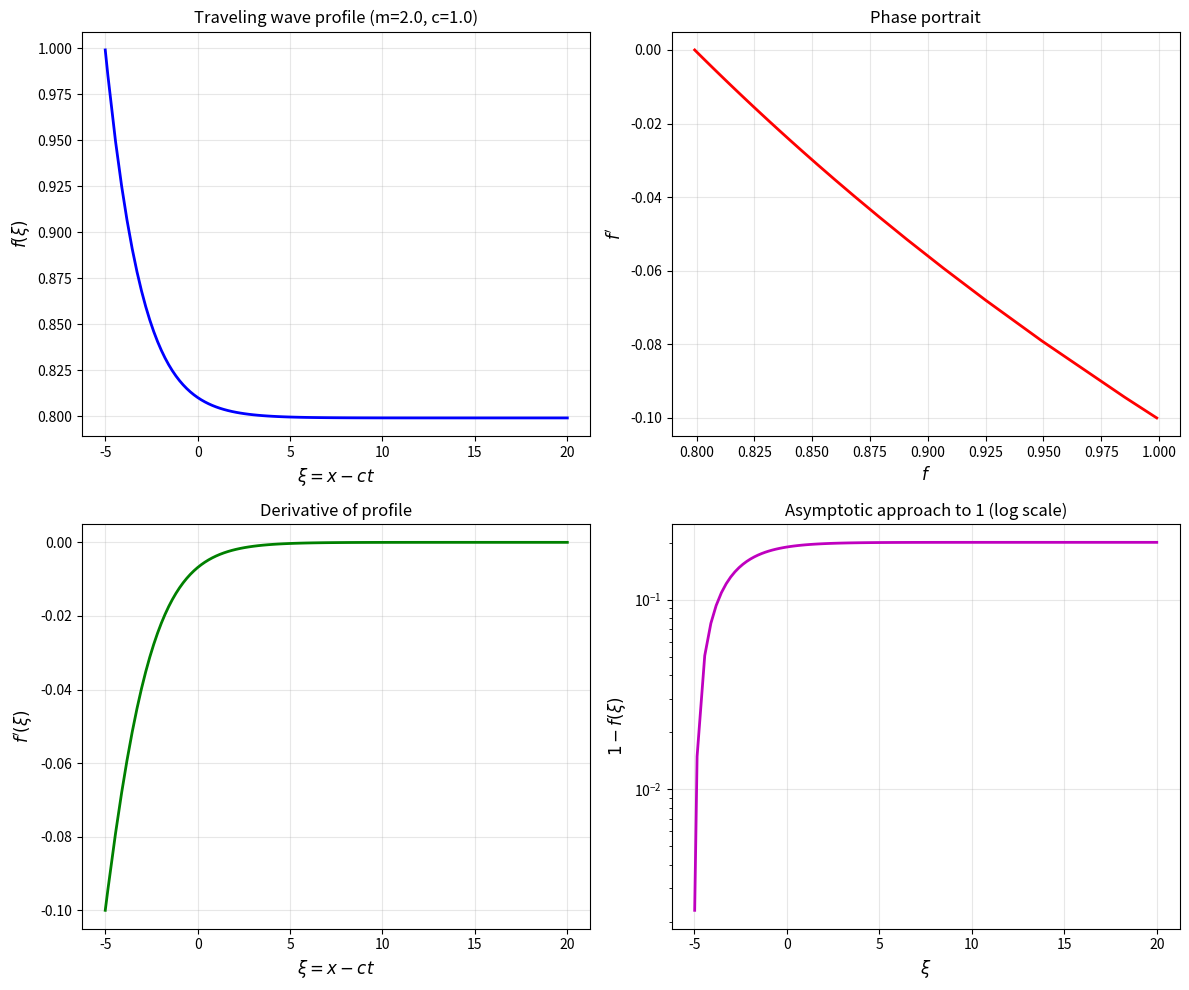
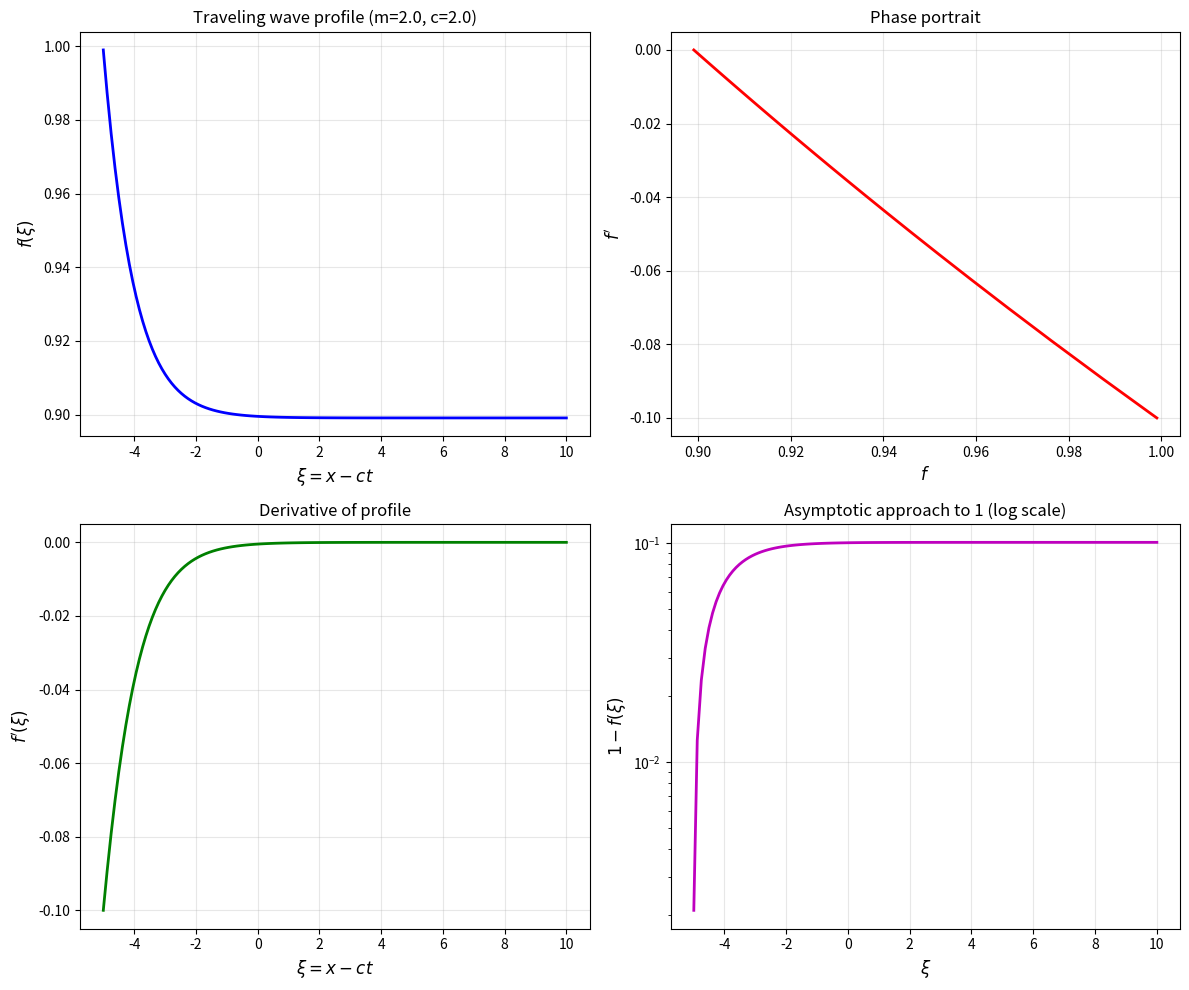
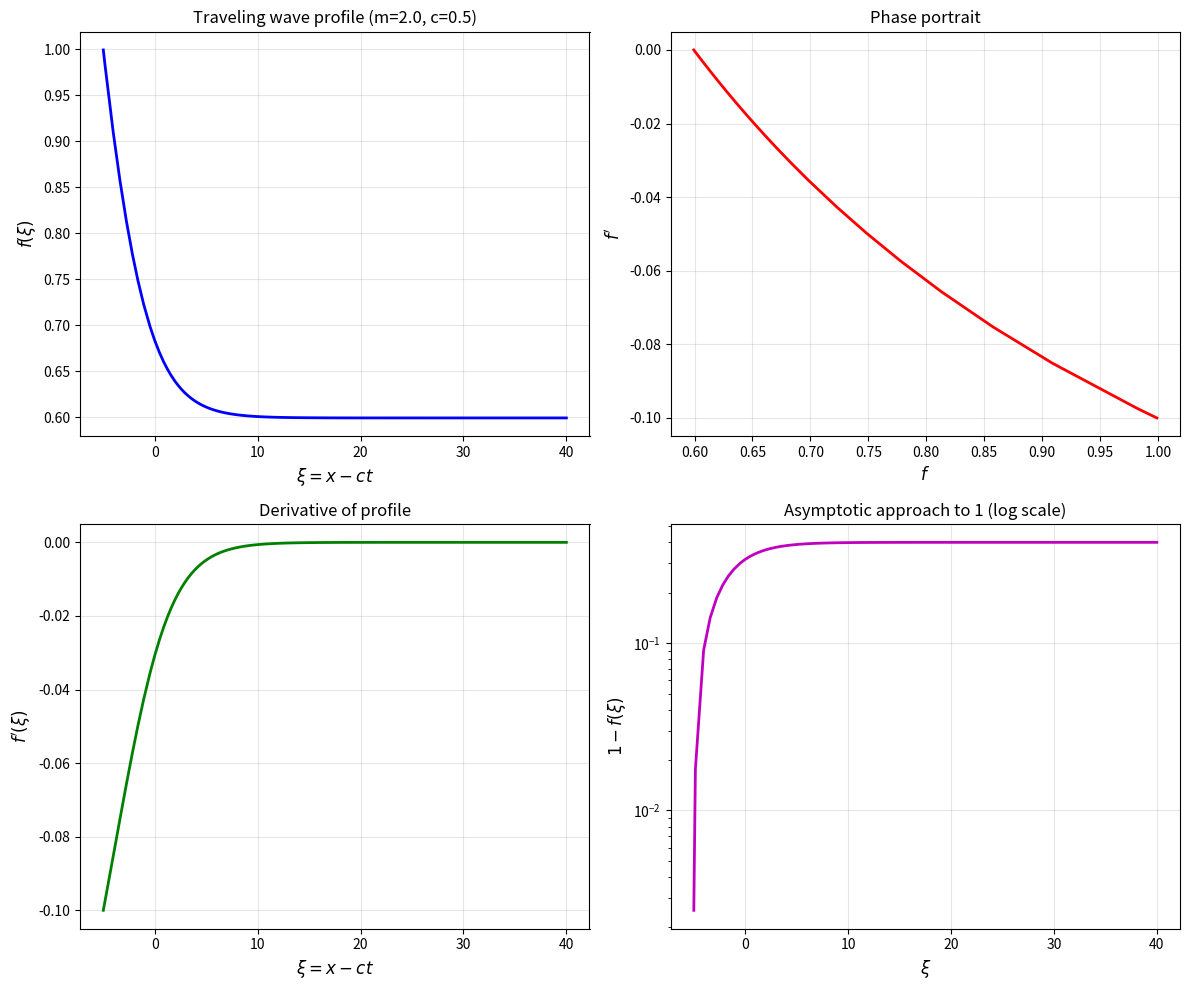
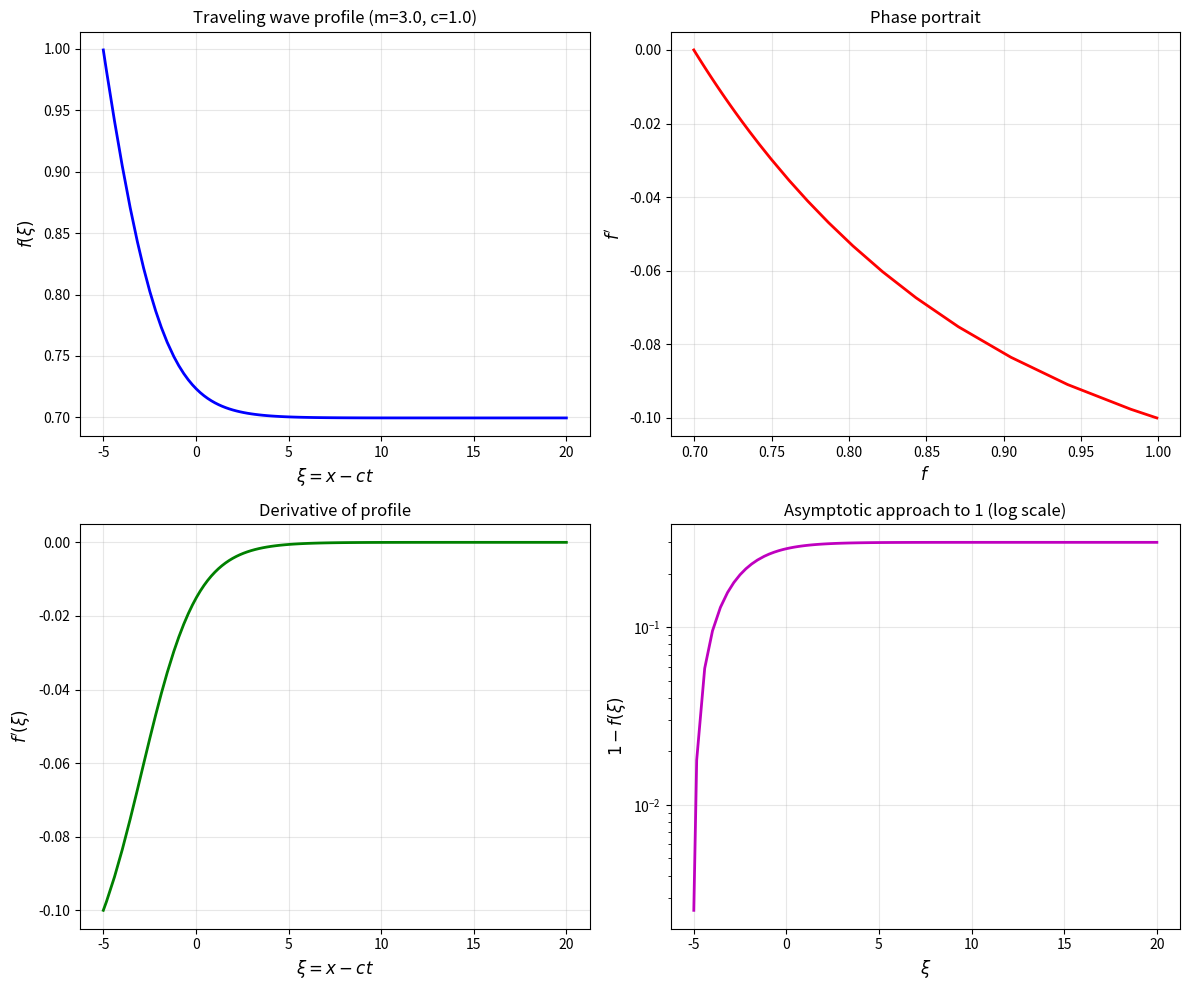
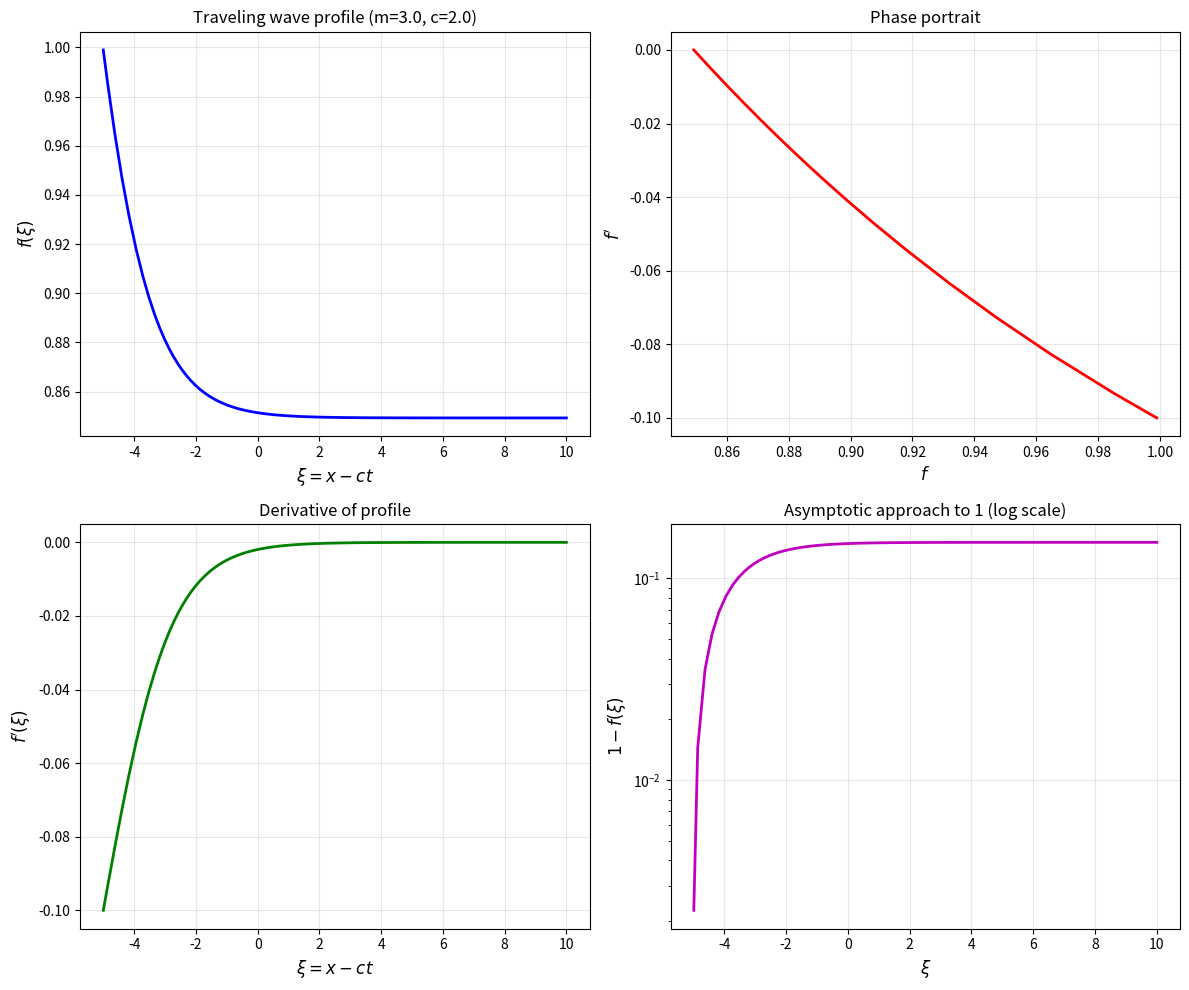
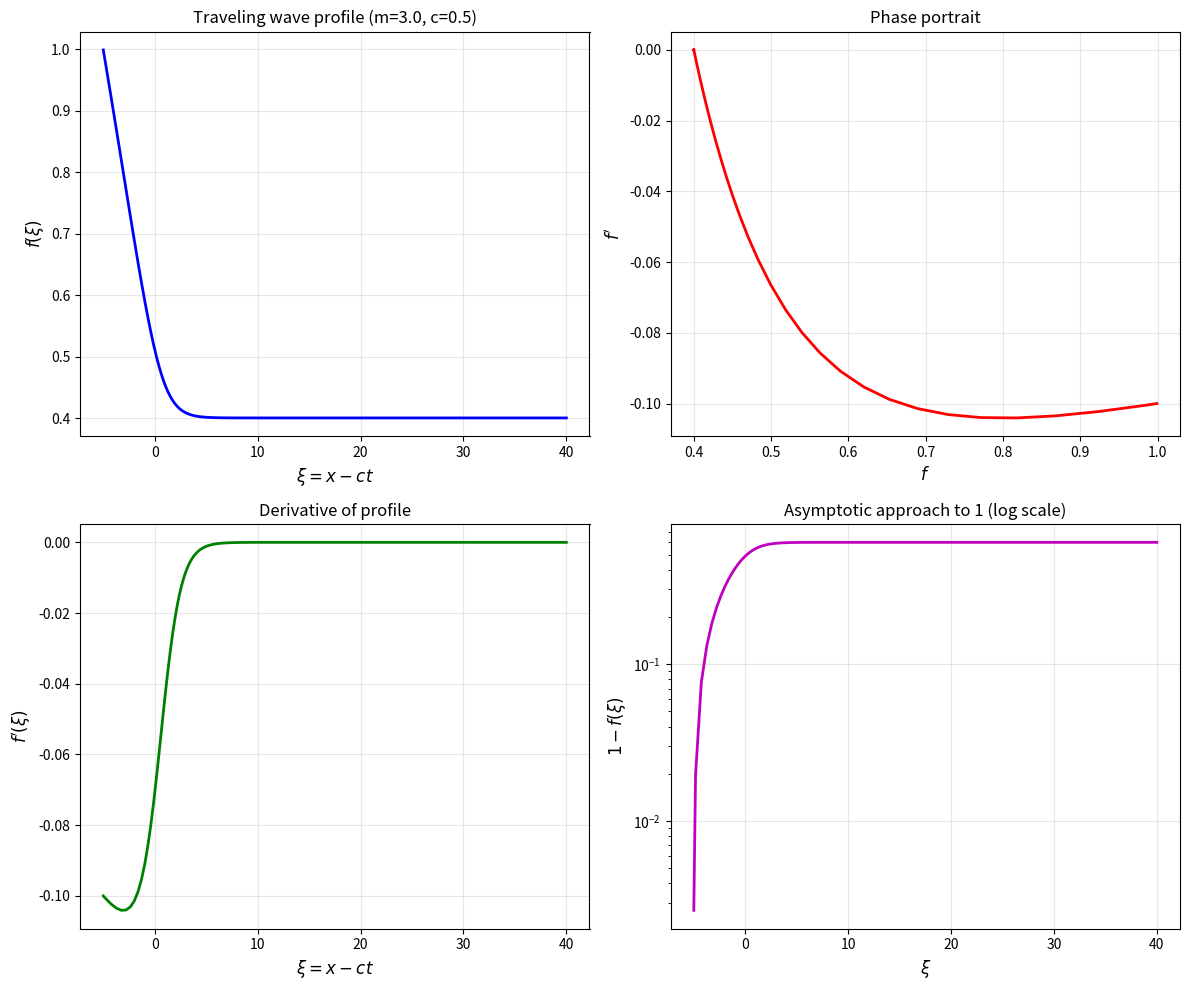
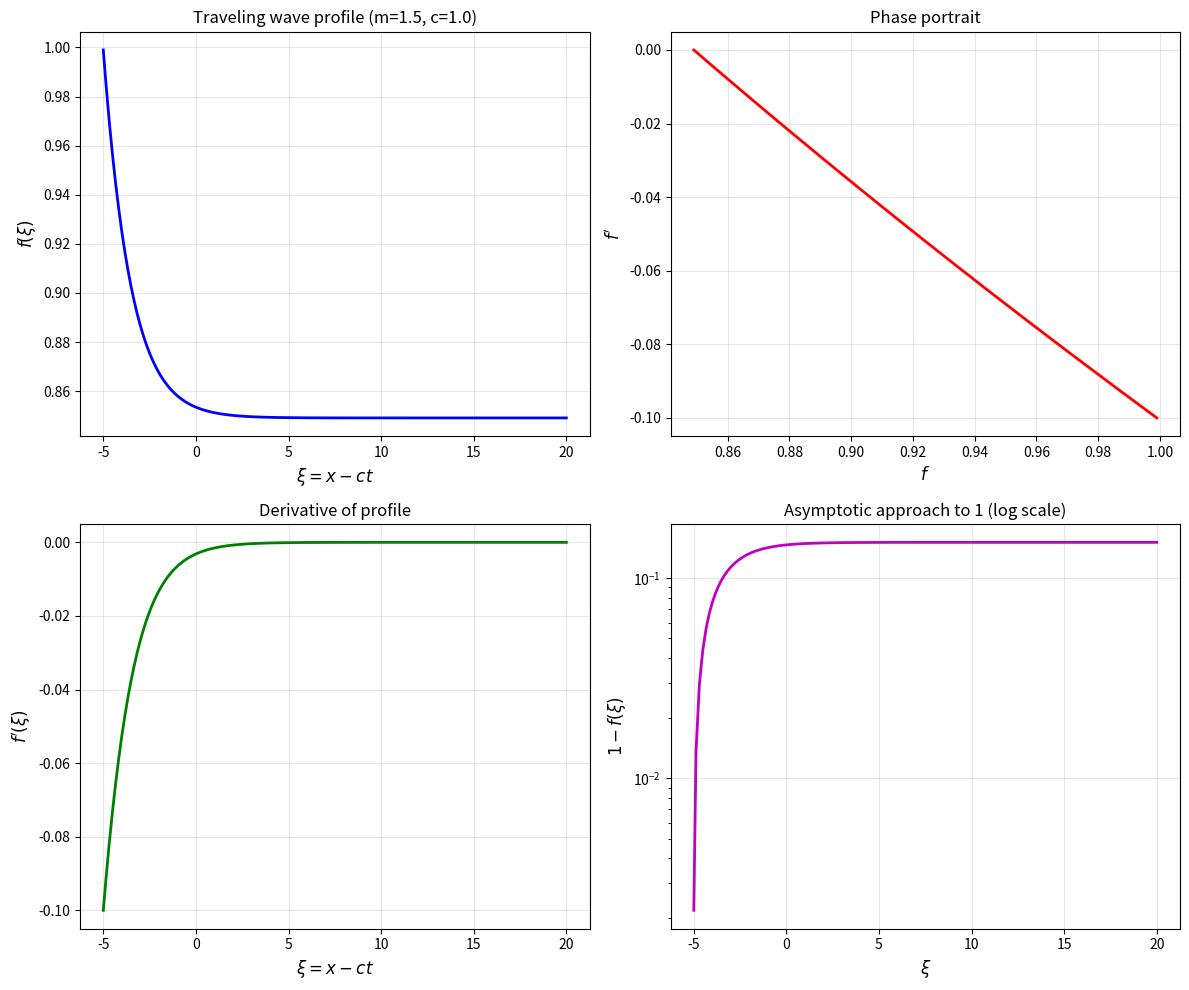
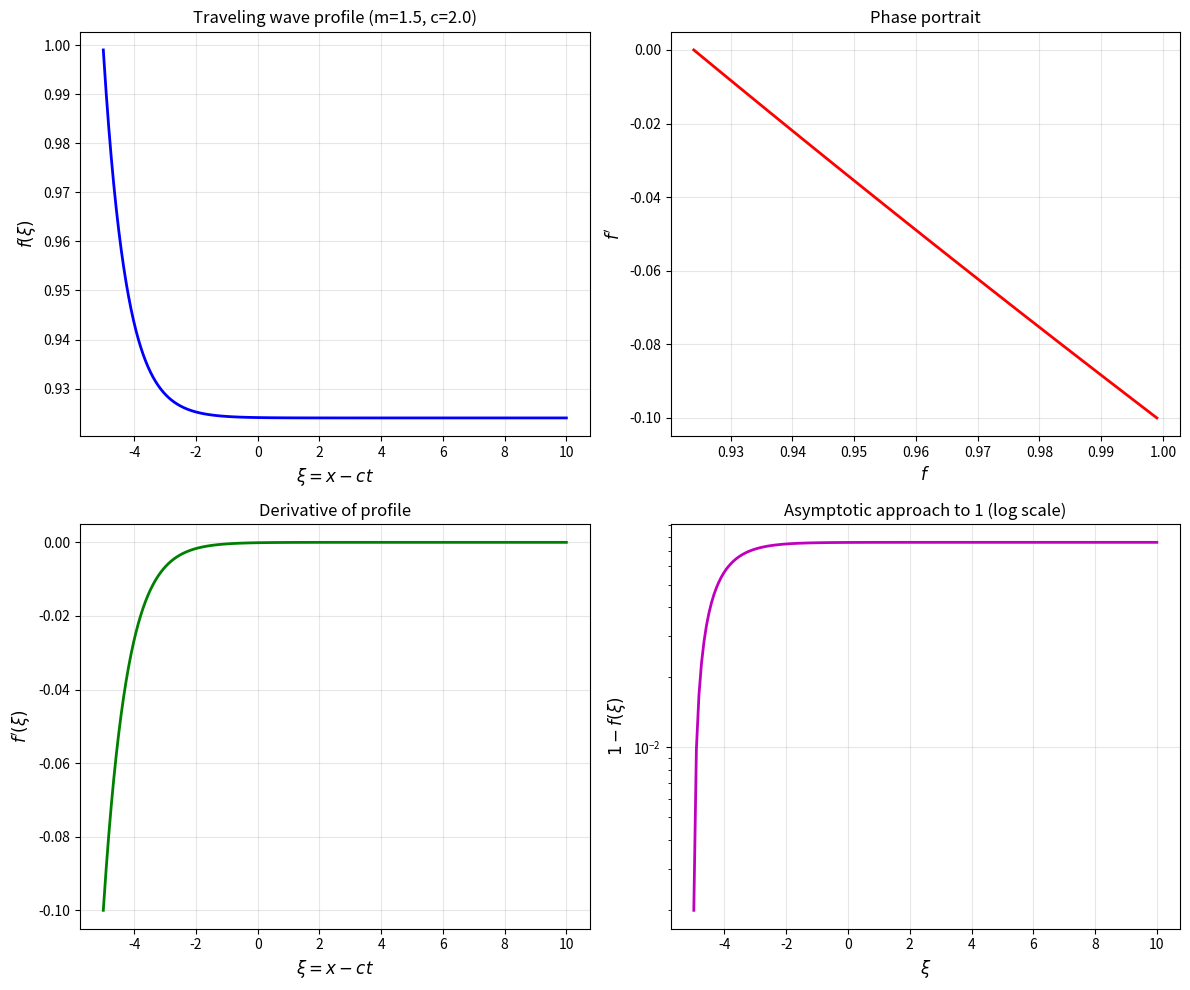
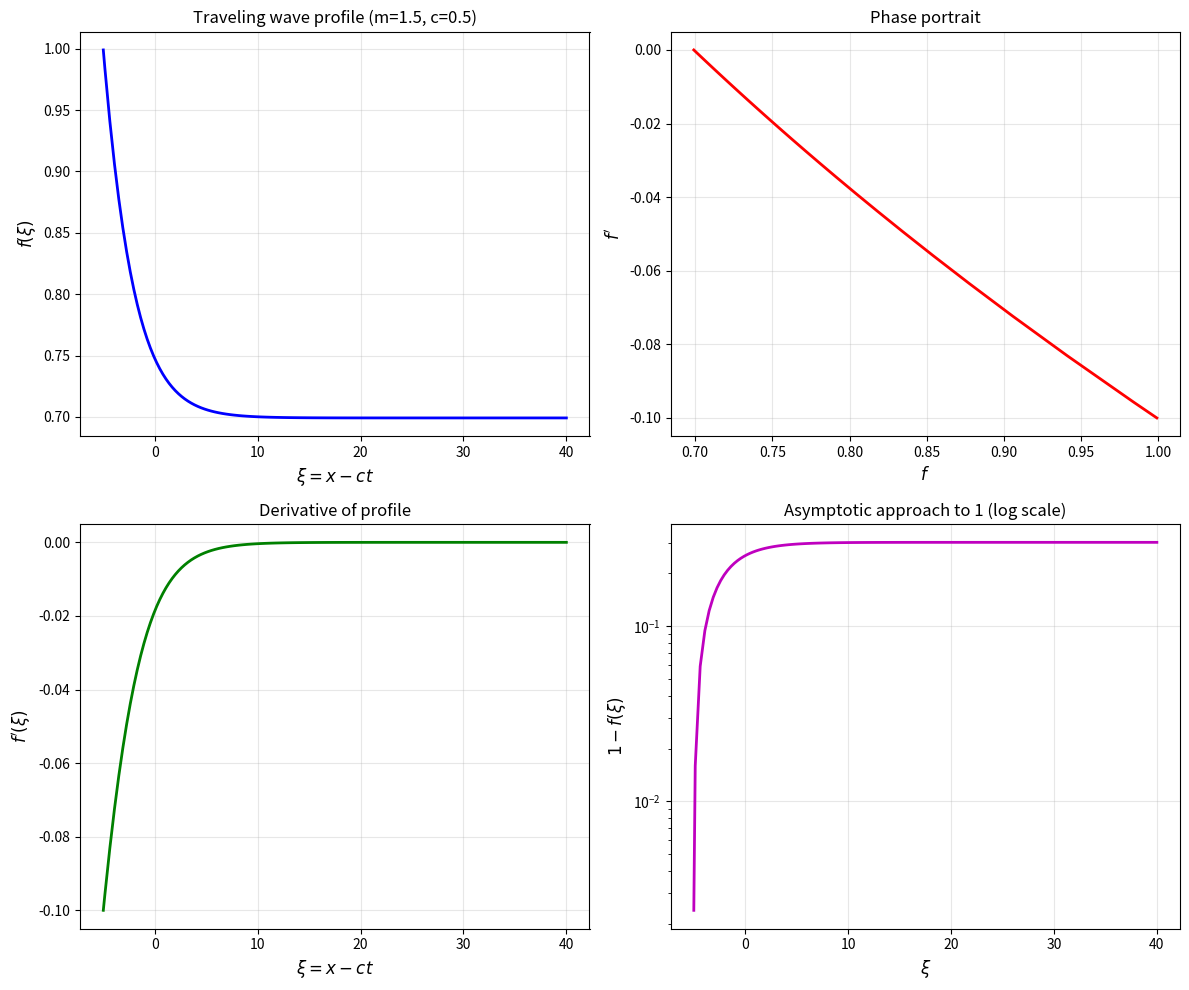
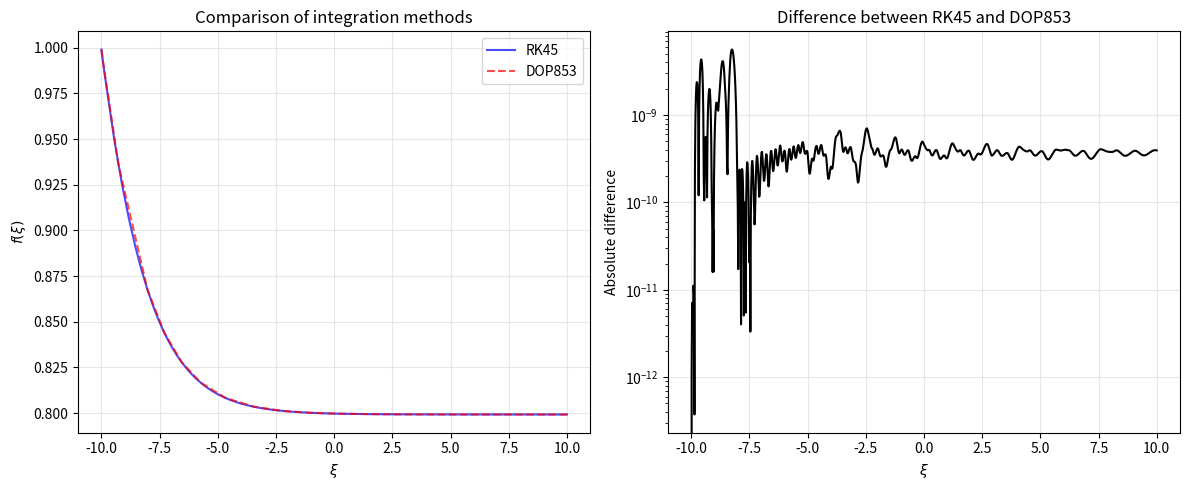

Reproduce these figures in Python, in order.
#!/usr/bin/env python3
"""
Numerical integration of porous medium traveling wave ODE.

The porous medium equation: ∂u/∂t = Δ(u^m) where m > 1.
Traveling wave ansatz: u(x,t) = f(ξ), ξ = x - ct.
This reduces to an ODE for f(ξ).

For 1D case: ∂u/∂t = ∂²(u^m)/∂x²
Substituting u(x,t) = f(ξ), ξ = x - ct:
-c f' = (f^m)''
Let g = f^m, then g'' + c f' = 0
But f = g^(1/m), so f' = (1/m) g^(1/m - 1) g'

Alternatively, we can write directly:
-c f' = m(m-1) f^{m-2} (f')^2 + m f^{m-1} f''

This is a second-order ODE. We can convert to a system of first-order ODEs:
Let y1 = f, y2 = f'
Then:
y1' = y2
y2' = [-c y2 - m(m-1) y1^{m-2} y2^2] / (m y1^{m-1})

Boundary conditions: typically f → 0 as ξ → ∞ and f → 1 as ξ → -∞
(or vice versa depending on wave direction).
"""

import numpy as np
from scipy.integrate import solve_ivp
import matplotlib.pyplot as plt
import os


def porous_medium_ode(t, y, m, c):
    """
    ODE system for porous medium traveling wave.
    y = [f, f']
    t = ξ (traveling wave coordinate)
    """
    f, fp = y
    
    # Avoid division by zero for small f
    if f < 1e-12:
        f = 1e-12
    
    # Equations:
    # f' = fp
    # f'' = [-c fp - m(m-1) f^{m-2} fp^2] / (m f^{m-1})
    
    fpp_numerator = -c * fp - m * (m-1) * (f ** (m-2)) * (fp ** 2)
    fpp_denominator = m * (f ** (m-1))
    fpp = fpp_numerator / fpp_denominator
    
    return [fp, fpp]


def integrate_traveling_wave(m=2.0, c=1.0, f0=0.999, fp0=-0.1, xi_span=(-10, 10), 
                            rtol=1e-8, atol=1e-10, method='RK45'):
    """
    Integrate the traveling wave ODE.
    
    Parameters:
    -----------
    m : exponent in porous medium equation (m > 1)
    c : wave speed
    f0 : initial value of f at ξ = ξ_start
    fp0 : initial value of f' at ξ = ξ_start
    xi_span : tuple (ξ_start, ξ_end) for integration
    rtol, atol : tolerance parameters for solve_ivp
    method : integration method ('RK45', 'DOP853', etc.)
    
    Returns:
    --------
    sol : solution object from solve_ivp
    """
    
    # Initial conditions
    y0 = [f0, fp0]
    
    # Integrate
    sol = solve_ivp(
        lambda t, y: porous_medium_ode(t, y, m, c),
        xi_span,
        y0,
        method=method,
        rtol=rtol,
        atol=atol,
        dense_output=True
    )
    
    return sol


def analyze_solution(sol, m, c):
    """Analyze and plot the solution."""
    xi = sol.t
    f = sol.y[0]
    fp = sol.y[1]
    
    # Create figure
    fig, axes = plt.subplots(2, 2, figsize=(12, 10))
    
    # Plot f(ξ)
    ax = axes[0, 0]
    ax.plot(xi, f, 'b-', linewidth=2)
    ax.set_xlabel(r'$\xi = x - ct$', fontsize=12)
    ax.set_ylabel(r'$f(\xi)$', fontsize=12)
    ax.set_title(f'Traveling wave profile (m={m}, c={c})')
    ax.grid(True, alpha=0.3)
    
    # Plot phase portrait
    ax = axes[0, 1]
    ax.plot(f, fp, 'r-', linewidth=2)
    ax.set_xlabel(r'$f$', fontsize=12)
    ax.set_ylabel(r"$f'$", fontsize=12)
    ax.set_title('Phase portrait')
    ax.grid(True, alpha=0.3)
    
    # Plot derivative f'(ξ)
    ax = axes[1, 0]
    ax.plot(xi, fp, 'g-', linewidth=2)
    ax.set_xlabel(r'$\xi = x - ct$', fontsize=12)
    ax.set_ylabel(r"$f'(\xi)$", fontsize=12)
    ax.set_title("Derivative of profile")
    ax.grid(True, alpha=0.3)
    
    # Plot log-log of 1-f vs ξ to check asymptotic behavior
    ax = axes[1, 1]
    # Find where f < 1
    mask = f < 0.999
    if np.any(mask):
        ax.plot(xi[mask], 1 - f[mask], 'm-', linewidth=2)
        ax.set_xlabel(r'$\xi$', fontsize=12)
        ax.set_ylabel(r'$1 - f(\xi)$', fontsize=12)
        ax.set_title('Asymptotic approach to 1 (log scale)')
        ax.set_yscale('log')
        ax.grid(True, alpha=0.3)
    
    plt.tight_layout()
    return fig


def main():
    """Main function to run analysis."""
    # Create output directory
    os.makedirs('outputs', exist_ok=True)
    os.makedirs('report/images', exist_ok=True)
    
    # Test parameters
    m_values = [2.0, 3.0, 1.5]
    c_values = [1.0, 2.0, 0.5]
    
    results = []
    
    for m in m_values:
        for c in c_values:
            print(f"\n=== Testing m={m}, c={c} ===")
            
            # Initial conditions: start near 1 with negative derivative
            # (wave propagating to the right)
            f0 = 0.999
            fp0 = -0.1
            
            # Adjust integration range based on wave speed
            xi_end = 20.0 / c if c > 0 else 20.0
            xi_span = (-5, xi_end)
            
            try:
                sol = integrate_traveling_wave(m=m, c=c, f0=f0, fp0=fp0, 
                                              xi_span=xi_span)
                
                print(f"  Integration successful: {sol.t.size} points")
                print(f"  f range: [{sol.y[0].min():.4f}, {sol.y[0].max():.4f}]")
                print(f"  f' range: [{sol.y[1].min():.4f}, {sol.y[1].max():.4f}]")
                
                # Analyze and plot
                fig = analyze_solution(sol, m, c)
                
                # Save figure
                fig_path = f'report/images/porous_wave_m{m}_c{c}.png'
                fig.savefig(fig_path, dpi=150, bbox_inches='tight')
                plt.close(fig)
                
                # Save data
                data_path = f'outputs/solution_m{m}_c{c}.npz'
                np.savez(data_path, xi=sol.t, f=sol.y[0], fp=sol.y[1], 
                        m=m, c=c, f0=f0, fp0=fp0)
                
                results.append({
                    'm': m,
                    'c': c,
                    'sol': sol,
                    'fig_path': fig_path,
                    'data_path': data_path
                })
                
            except Exception as e:
                print(f"  Integration failed: {e}")
    
    # Also test with DOP853 method for comparison
    print("\n=== Testing with DOP853 method ===")
    m_test, c_test = 2.0, 1.0
    sol_rk45 = integrate_traveling_wave(m=m_test, c=c_test, method='RK45')
    sol_dop853 = integrate_traveling_wave(m=m_test, c=c_test, method='DOP853')
    
    # Compare solutions
    fig_compare, (ax1, ax2) = plt.subplots(1, 2, figsize=(12, 5))
    
    ax1.plot(sol_rk45.t, sol_rk45.y[0], 'b-', label='RK45', alpha=0.7)
    ax1.plot(sol_dop853.t, sol_dop853.y[0], 'r--', label='DOP853', alpha=0.7)
    ax1.set_xlabel(r'$\xi$')
    ax1.set_ylabel(r'$f(\xi)$')
    ax1.set_title('Comparison of integration methods')
    ax1.legend()
    ax1.grid(True, alpha=0.3)
    
    # Plot difference
    # Interpolate to common grid for comparison
    xi_common = np.linspace(min(sol_rk45.t.min(), sol_dop853.t.min()),
                           max(sol_rk45.t.max(), sol_dop853.t.max()), 1000)
    f_rk45 = sol_rk45.sol(xi_common)[0]
    f_dop853 = sol_dop853.sol(xi_common)[0]
    
    ax2.plot(xi_common, np.abs(f_rk45 - f_dop853), 'k-')
    ax2.set_xlabel(r'$\xi$')
    ax2.set_ylabel('Absolute difference')
    ax2.set_title('Difference between RK45 and DOP853')
    ax2.set_yscale('log')
    ax2.grid(True, alpha=0.3)
    
    plt.tight_layout()
    fig_compare.savefig('report/images/method_comparison.png', dpi=150, bbox_inches='tight')
    plt.close(fig_compare)
    
    print("\n=== Analysis complete ===")
    print(f"Generated {len(results)} solution sets")
    print(f"Figures saved to report/images/")
    print(f"Data saved to outputs/")
    
    return results


if __name__ == "__main__":
    main()
